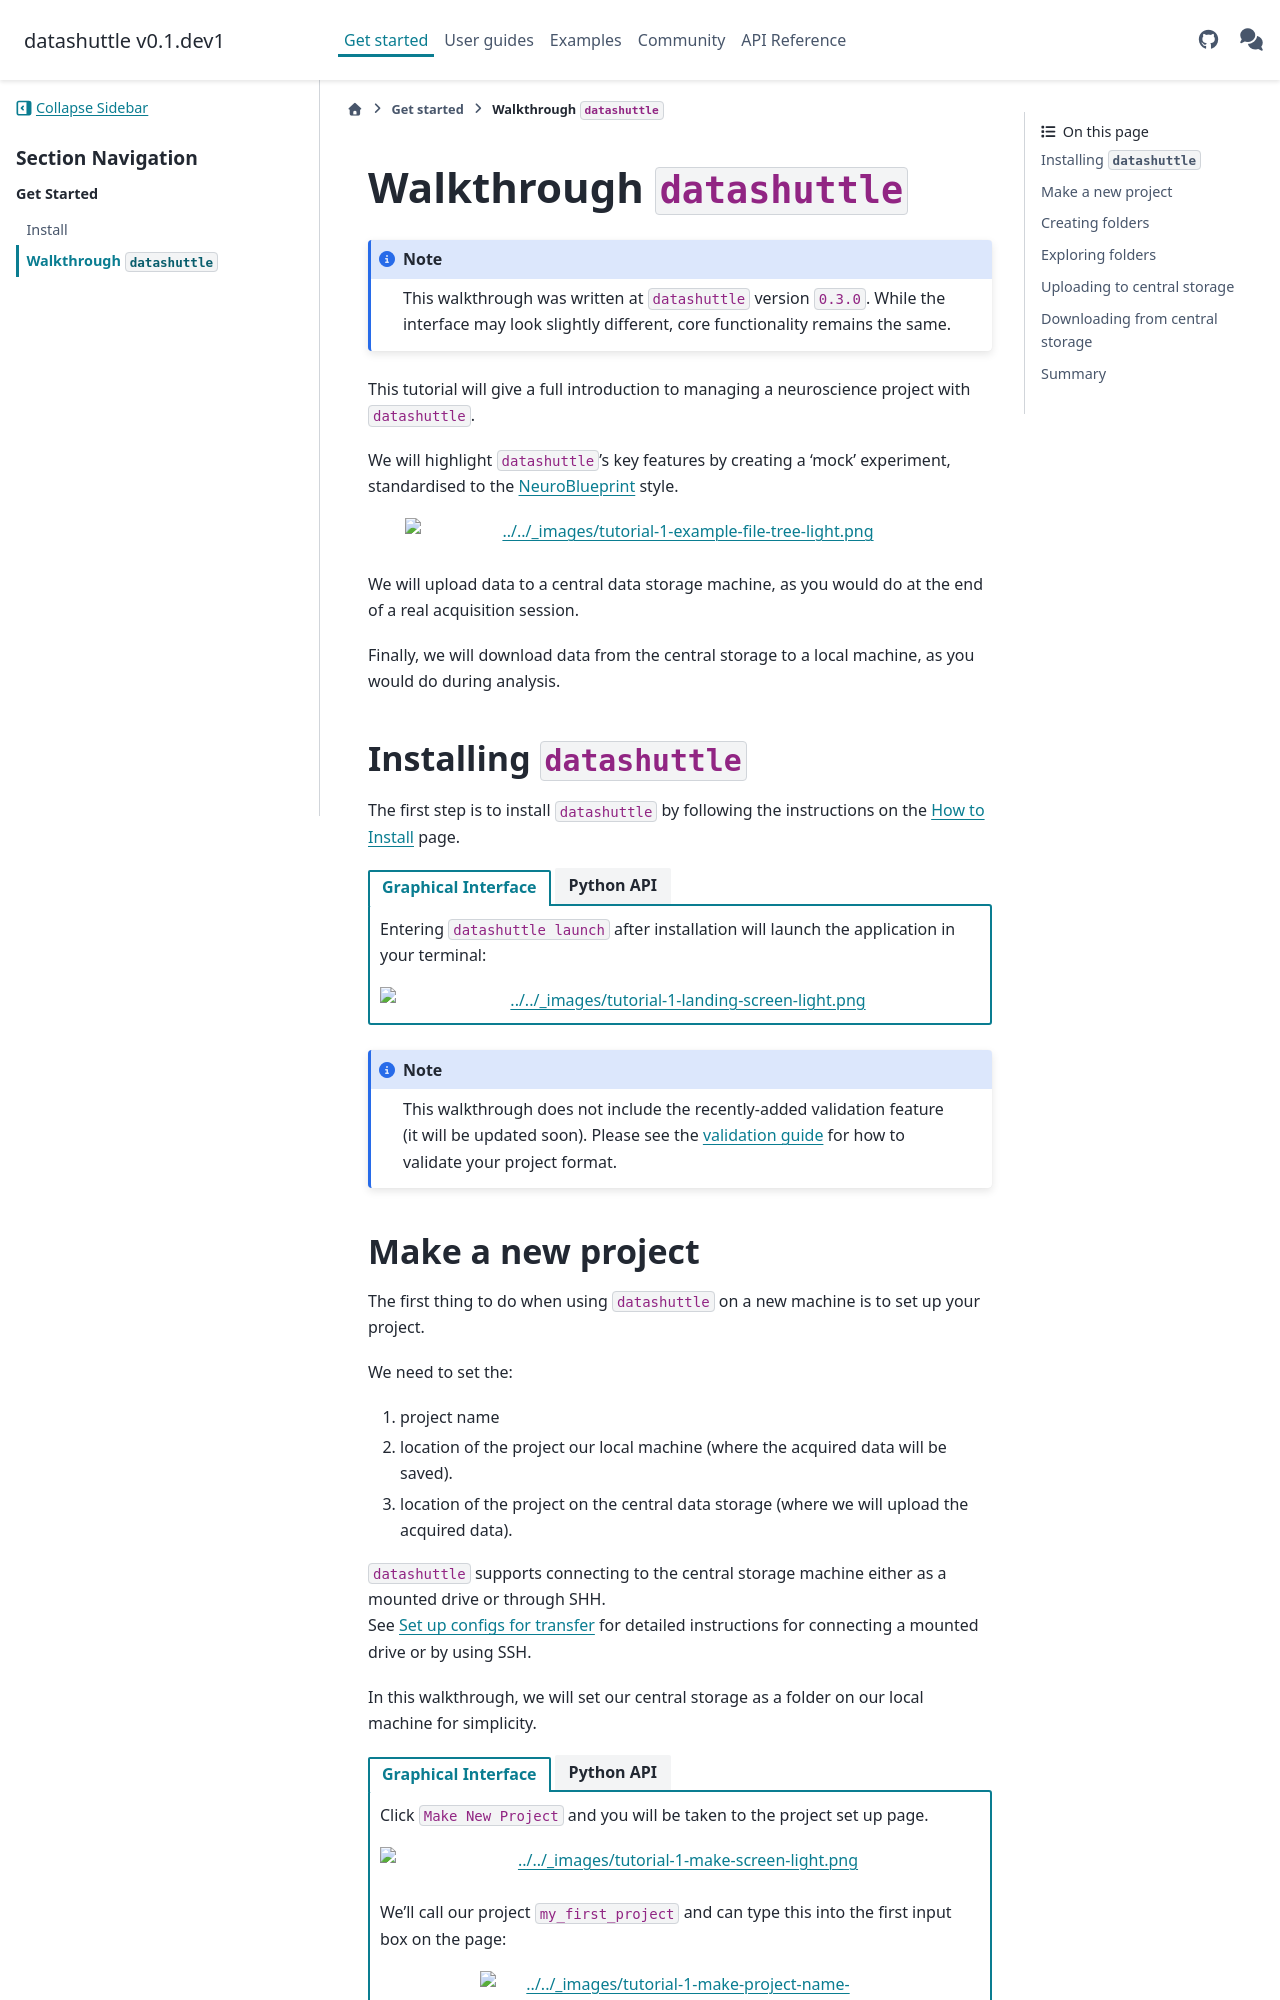

repository: neuroinformatics-unit/datashuttle · page: dev/pages/get_started/getting-started.html · generator: sphinx

(getting-started-walkthrough)=
# Walkthrough ``datashuttle``

:::{note}

This walkthrough was written at ``datashuttle`` version `0.3.0`. While the
interface may look slightly different, core functionality remains the same.

:::

This tutorial will give a full introduction to managing
a neuroscience project with ``datashuttle``.

We will highlight  ``datashuttle``'s key features by creating
a 'mock' experiment, standardised to the
[NeuroBlueprint](https://neuroblueprint.neuroinformatics.dev/) style.


```{image} /_static/tutorial-1-example-file-tree-dark.png
   :align: center
   :class: only-dark
   :width: 550px
```
```{image} /_static/tutorial-1-example-file-tree-light.png
   :align: center
   :class: only-light
   :width: 550px
```
<br>

We will upload data to a central data storage machine,
as you would do at the end of a real acquisition session.

Finally, we will download data from the central
storage to a local machine, as you would do during analysis.

## Installing ``datashuttle``

The first step is to install ``datashuttle`` by following the instructions
on the [How to Install](how-to-install) page.


::::{tab-set}

:::{tab-item} Graphical Interface
:sync: gui

Entering `datashuttle launch` after installation
will launch the application in your terminal:

```{image} /_static/screenshots/tutorial-1-landing-screen-dark.png
   :align: center
   :class: only-dark
   :width: 700px
```
```{image} /_static/screenshots/tutorial-1-landing-screen-light.png
   :align: center
   :class: only-light
   :width: 700px
```

:::
:::{tab-item} Python API
:sync: python

We can check ``datashuttle`` has installed correctly
by importing it into Python without error:

```python
from datashuttle import DataShuttle
```

:::
::::

:::{note}

This walkthrough does not include the recently-added validation
feature (it will be updated soon). Please see the [validation guide](tutorial-validation)
for how to validate your project format.

:::
